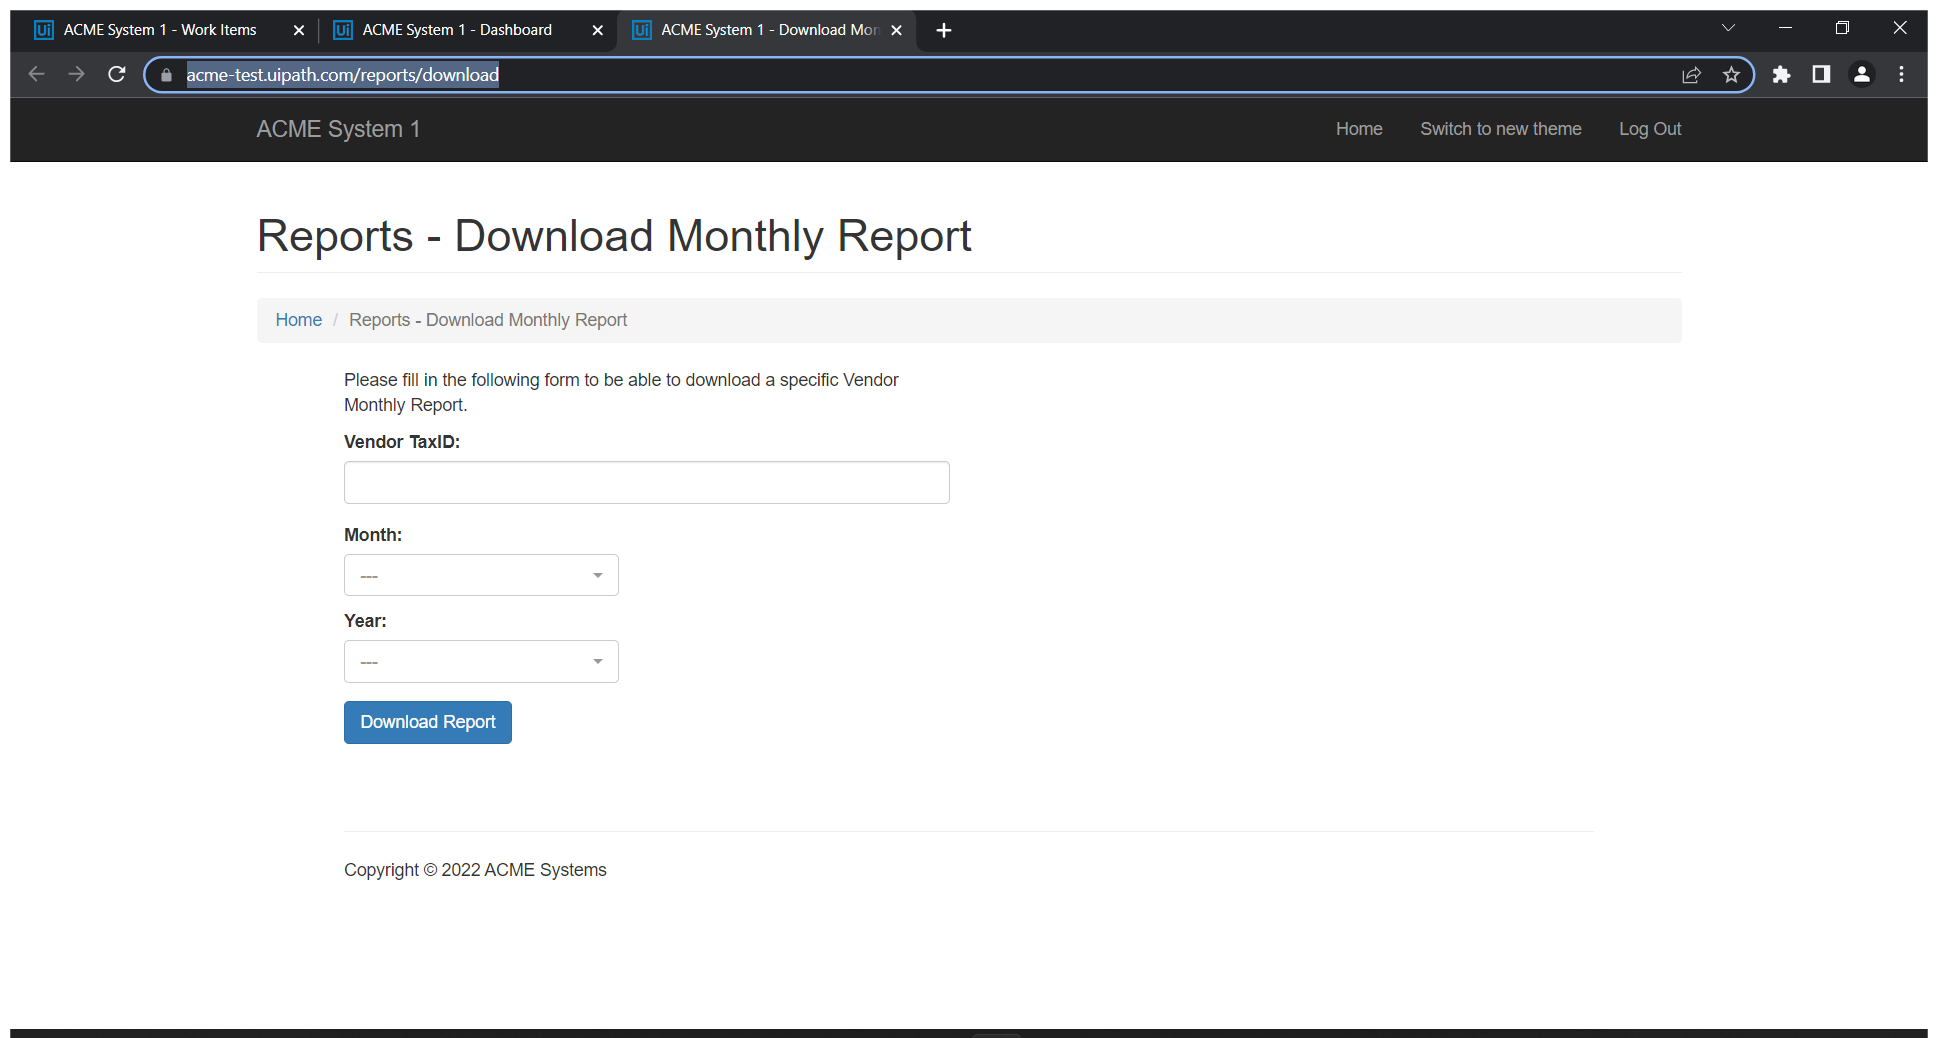
Task: Robotic Enterprise Framework
Workflow: System1_DownloadReports

Step 1: Use Browser Chrome: ACME System 1 - Download Monthly Report in window 'ACME System 1 - Download Monthly Report' (chrome.exe)

Step 2 [then]: type [in_TaxID] into 'Vendor TaxID' (no picture)

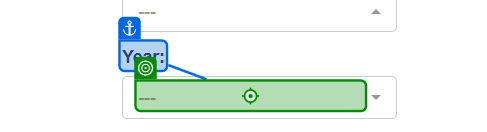
Step 3: click on '---'

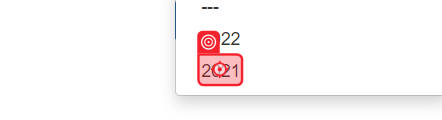
Step 4: click

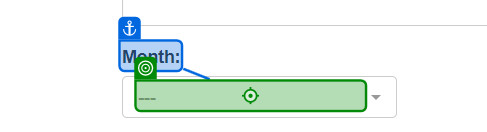
Step 5: click on '---'

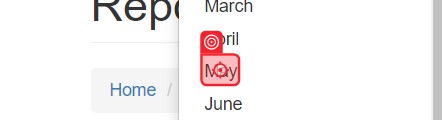
Step 6: click on 'Month'

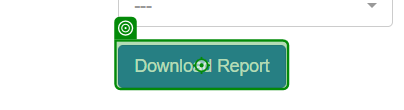
Step 7: click on 'Download Report'

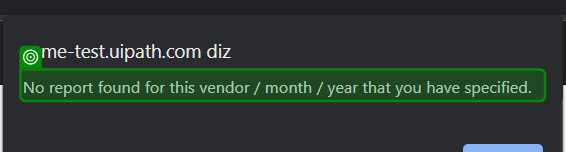
Step 8: check 'No report'

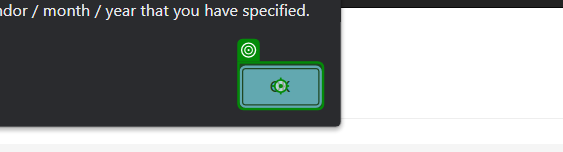
Step 9: click

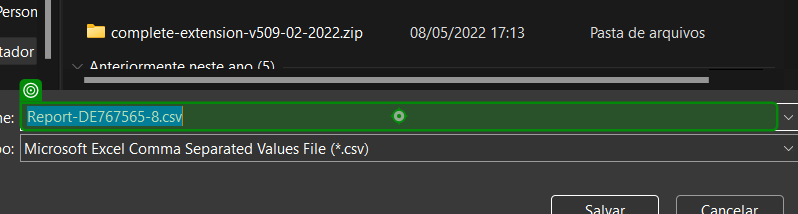
Step 10: type [FullDownloadPath] into 'Report-DE[number redacted].csv'

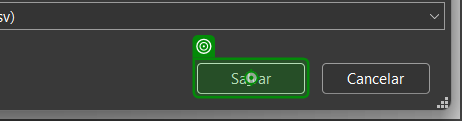
Step 11: click on 'unchecked'